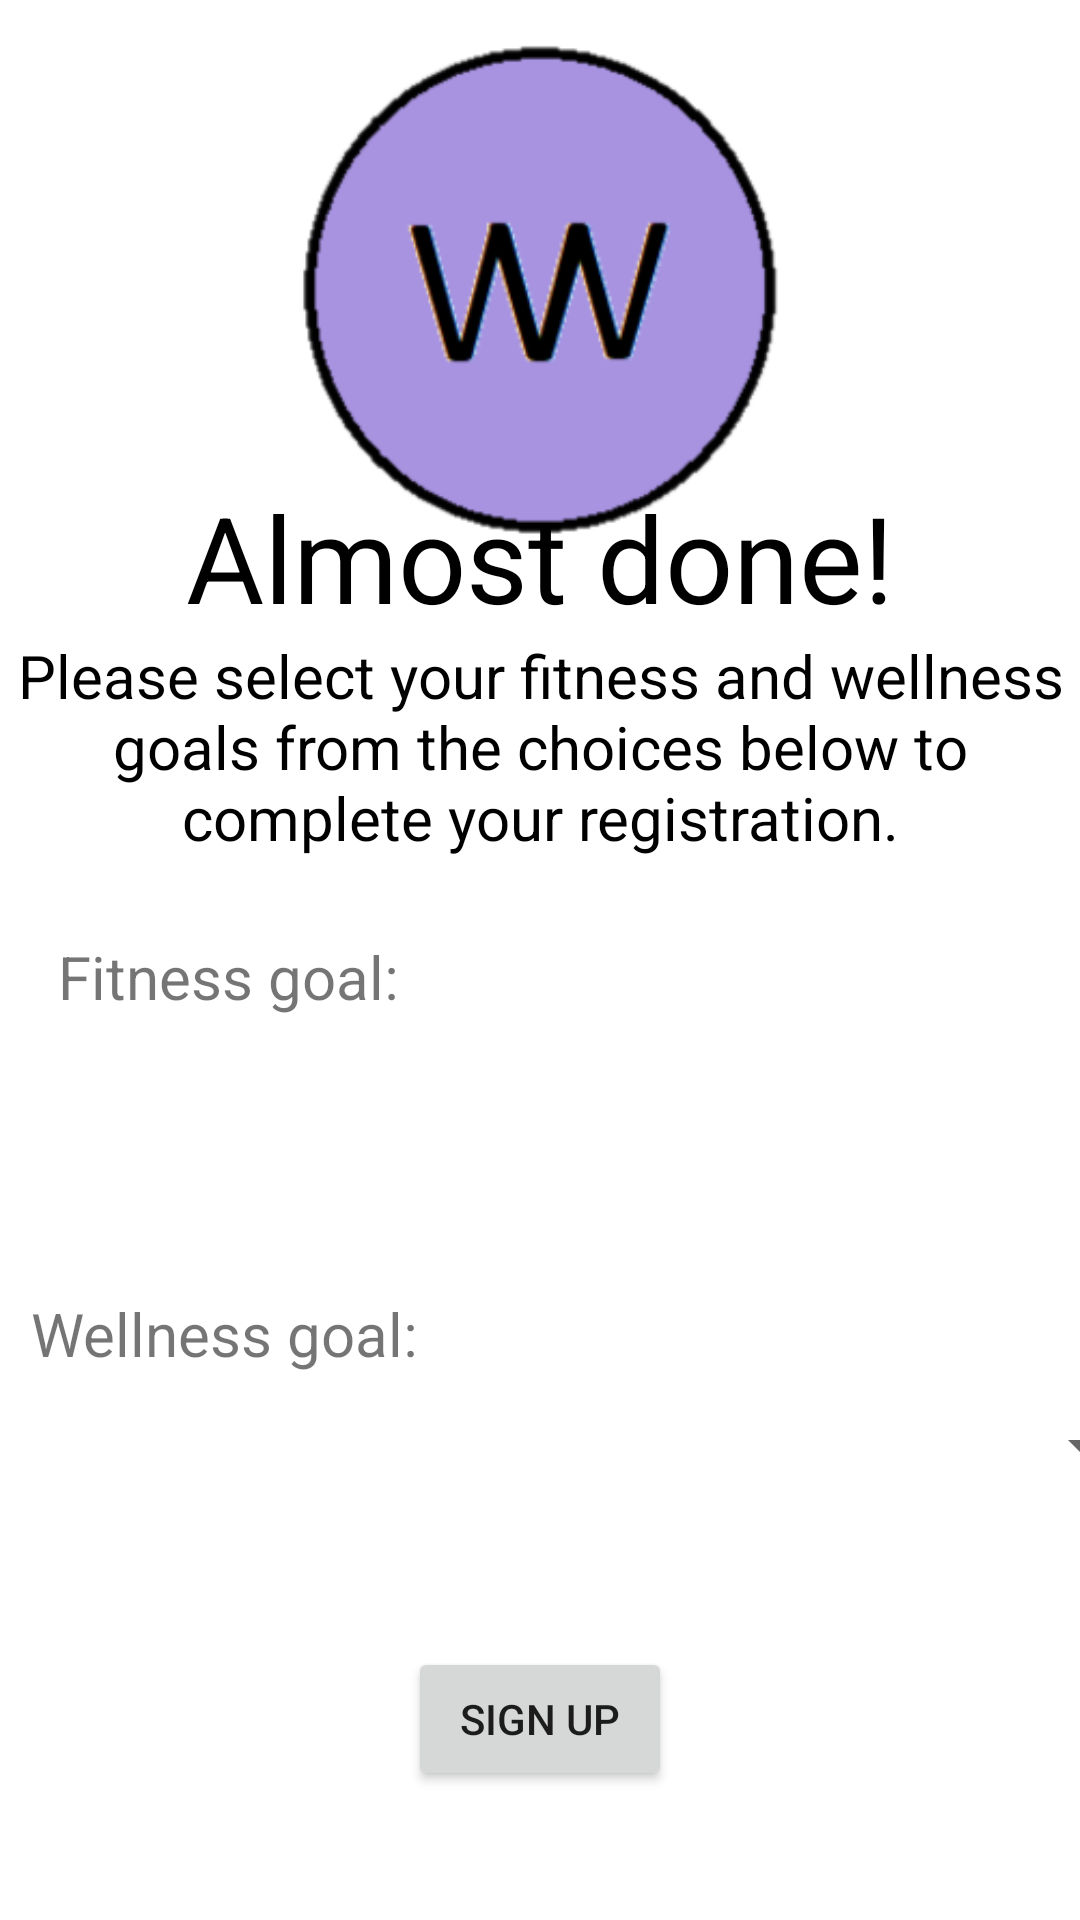

Write the Android layout XML for this screen, with the resource values it uses.
<!-- AndroidManifest.xml: application theme Theme.WellnessWatch -->
<!-- res/layout/fragment_sign_up_goals.xml -->
<?xml version="1.0" encoding="utf-8"?>
<androidx.constraintlayout.widget.ConstraintLayout xmlns:android="http://schemas.android.com/apk/res/android"
    xmlns:app="http://schemas.android.com/apk/res-auto"
    xmlns:tools="http://schemas.android.com/tools"
    android:id="@+id/frameLayout4"
    android:layout_width="match_parent"
    android:layout_height="match_parent"
    tools:context=".SignUpGoalsFragment" >

    <ImageView
        android:id="@+id/imageView3"
        android:layout_width="201dp"
        android:layout_height="168dp"
        android:src="@drawable/wellnesswatchtransparent"
        app:layout_constraintBottom_toBottomOf="parent"
        app:layout_constraintEnd_toEndOf="parent"
        app:layout_constraintStart_toStartOf="parent"
        app:layout_constraintTop_toTopOf="parent"
        app:layout_constraintVertical_bias="0.028" />

    <TextView
        android:id="@+id/textView9"
        android:layout_width="wrap_content"
        android:layout_height="wrap_content"
        android:text="@string/signUpGoalHeaderText"
        android:textColor="#000000"
        android:textSize="40sp"
        app:layout_constraintBottom_toBottomOf="parent"
        app:layout_constraintEnd_toEndOf="parent"
        app:layout_constraintStart_toStartOf="parent"
        app:layout_constraintTop_toTopOf="parent"
        app:layout_constraintVertical_bias="0.271" />

    <TextView
        android:id="@+id/textView10"
        android:layout_width="wrap_content"
        android:layout_height="wrap_content"
        android:text="@string/signUpGoalInstructions"
        android:textAlignment="center"
        android:textColor="#000000"
        android:textSize="20sp"
        app:layout_constraintBottom_toBottomOf="parent"
        app:layout_constraintEnd_toEndOf="parent"
        app:layout_constraintHorizontal_bias="0.0"
        app:layout_constraintStart_toStartOf="parent"
        app:layout_constraintTop_toTopOf="parent"
        app:layout_constraintVertical_bias="0.374" />

    <TextView
        android:id="@+id/textView19"
        android:layout_width="wrap_content"
        android:layout_height="wrap_content"
        android:text="@string/fitness_goal"
        android:textSize="20sp"
        app:layout_constraintBottom_toTopOf="@+id/spinner3"
        app:layout_constraintEnd_toEndOf="parent"
        app:layout_constraintHorizontal_bias="0.078"
        app:layout_constraintStart_toStartOf="parent"
        app:layout_constraintTop_toBottomOf="@+id/textView10"
        app:layout_constraintVertical_bias="1.0" />

    <Spinner
        android:id="@+id/spinner3"
        android:layout_width="409dp"
        android:layout_height="wrap_content"
        android:minHeight="48dp"
        android:contentDescription="@string/fitness_goals_dropdown"
        app:layout_constraintBottom_toBottomOf="parent"
        app:layout_constraintEnd_toEndOf="parent"
        app:layout_constraintHorizontal_bias="0.0"
        app:layout_constraintStart_toStartOf="parent"
        app:layout_constraintTop_toBottomOf="@+id/textView10"
        app:layout_constraintVertical_bias="0.173" />

    <TextView
        android:id="@+id/textView20"
        android:layout_width="wrap_content"
        android:layout_height="wrap_content"
        android:text="@string/wellness_goal"
        android:textSize="20sp"
        app:layout_constraintBottom_toBottomOf="parent"
        app:layout_constraintEnd_toEndOf="parent"
        app:layout_constraintHorizontal_bias="0.045"
        app:layout_constraintStart_toStartOf="parent"
        app:layout_constraintTop_toBottomOf="@+id/spinner3"
        app:layout_constraintVertical_bias="0.195" />

    <Spinner
        android:id="@+id/spinner4"
        android:layout_width="409dp"
        android:layout_height="wrap_content"
        android:minHeight="48dp"
        android:contentDescription="@string/wellness_goals_dropdown"
        app:layout_constraintBottom_toBottomOf="parent"
        app:layout_constraintEnd_toEndOf="parent"
        app:layout_constraintStart_toStartOf="parent"
        app:layout_constraintTop_toBottomOf="@+id/textView20"
        app:layout_constraintVertical_bias="0.0" />

    <Button
        android:id="@+id/button3"
        android:layout_width="wrap_content"
        android:layout_height="wrap_content"
        android:text="@string/signUpButton"
        app:layout_constraintBottom_toBottomOf="parent"
        app:layout_constraintEnd_toEndOf="parent"
        app:layout_constraintStart_toStartOf="parent"
        app:layout_constraintTop_toBottomOf="@+id/spinner4" />


</androidx.constraintlayout.widget.ConstraintLayout>
<!-- resources referenced by this layout -->
<resources>
  <!-- drawable wellnesswatchtransparent: png bitmap (drawable, 23254 bytes) -->
  <string name="fitness_goal">Fitness goal:</string>
  <string name="fitness_goals_dropdown">Fitness Goals Dropdown</string>
  <string name="signUpButton">Sign Up</string>
  <string name="signUpGoalHeaderText">Almost done!</string>
  <string name="signUpGoalInstructions">Please select your fitness and wellness goals from the choices below to complete your registration.</string>
  <string name="wellness_goal">Wellness goal:</string>
  <string name="wellness_goals_dropdown">Wellness Goals Dropdown</string>
  <style name="Theme.WellnessWatch" parent="Theme.MaterialComponents.DayNight.DarkActionBar">
          
          <item name="colorPrimary">@color/purple_500</item>
          <item name="colorPrimaryVariant">@color/purple_700</item>
          <item name="colorOnPrimary">@color/white</item>
          
          <item name="colorSecondary">@color/teal_200</item>
          <item name="colorSecondaryVariant">@color/teal_700</item>
          <item name="colorOnSecondary">@color/black</item>
          
          <item name="android:statusBarColor">?attr/colorPrimaryVariant</item>
          
      </style>
  <color name="purple_500">#FF6200EE</color>
  <color name="purple_700">#000000</color>
  <color name="white">#FFFFFFFF</color>
  <color name="teal_200">#FFBB86FC</color>
  <color name="teal_700">#FF018786</color>
  <color name="black">#FF000000</color>
</resources>
